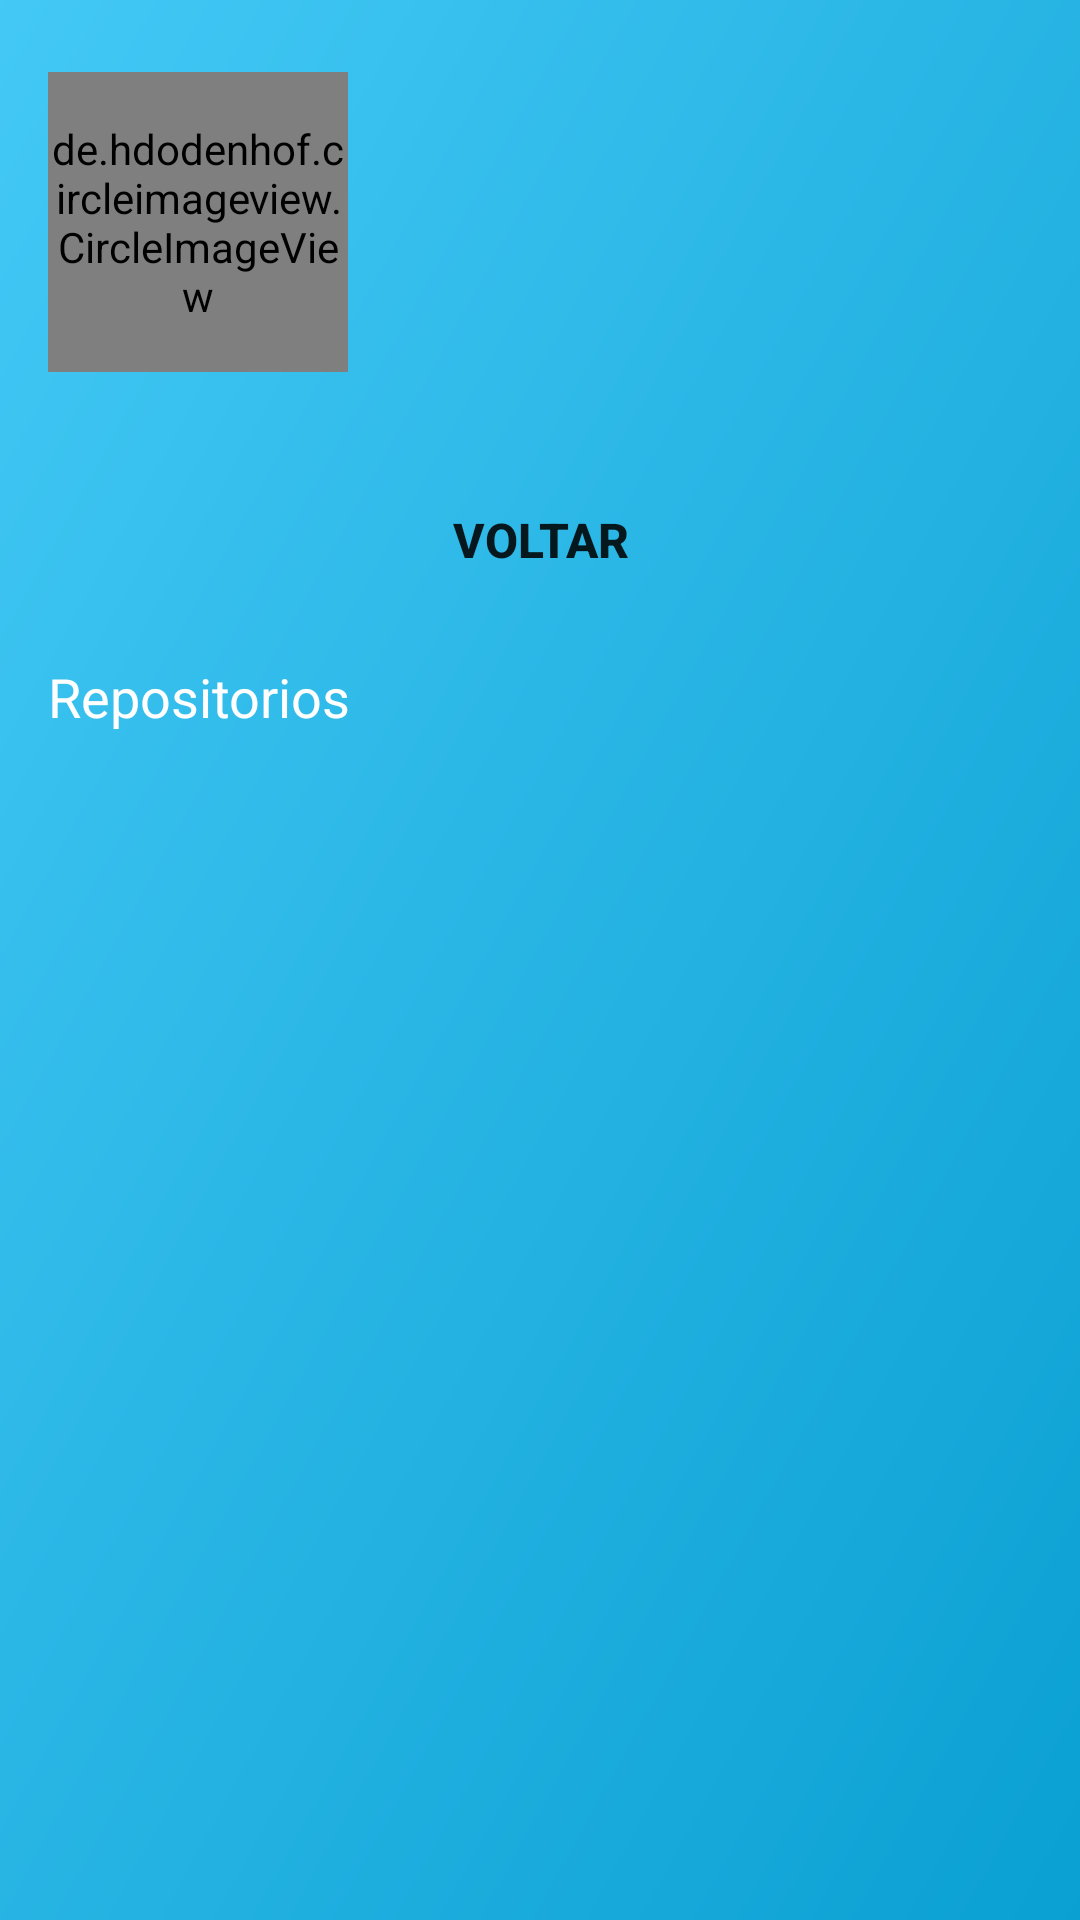

Write the Android layout XML for this screen, with the resource values it uses.
<!-- AndroidManifest.xml: application theme Theme.CleanArchitectureGitApp -->
<!-- res/layout/user_detail_fragment.xml -->
<?xml version="1.0" encoding="utf-8"?>
<androidx.constraintlayout.widget.ConstraintLayout xmlns:android="http://schemas.android.com/apk/res/android"
    xmlns:app="http://schemas.android.com/apk/res-auto"
    xmlns:tools="http://schemas.android.com/tools"
    android:layout_width="match_parent"
    android:layout_height="match_parent"
    android:background="@drawable/ic_launcher_background">

    <de.hdodenhof.circleimageview.CircleImageView
        android:id="@+id/pictureUser"
        android:layout_width="100dp"
        android:layout_height="100dp"
        android:layout_marginStart="16dp"
        android:layout_marginTop="24dp"
        android:visibility="visible"
        app:layout_constraintStart_toStartOf="parent"
        app:layout_constraintTop_toTopOf="parent"
        tools:src="@drawable/ic_round_account_circle" />

    <TextView
        android:id="@+id/name"
        android:layout_width="wrap_content"
        android:layout_height="wrap_content"
        android:layout_marginStart="4dp"
        android:textColor="@android:color/white"
        android:textSize="24sp"
        android:textStyle="bold"
        app:layout_constraintBottom_toBottomOf="@+id/pictureUser"
        app:layout_constraintStart_toEndOf="@+id/pictureUser"
        app:layout_constraintTop_toTopOf="@+id/pictureUser"
        tools:text="Vigor Ferreum" />

    <TextView
        android:id="@+id/login"
        android:layout_width="wrap_content"
        android:layout_height="wrap_content"
        android:layout_marginStart="4dp"
        android:textColor="@android:color/white"
        android:textSize="18sp"
        app:layout_constraintStart_toEndOf="@+id/pictureUser"
        app:layout_constraintTop_toBottomOf="@+id/name"
        tools:text="Login name" />

    <ImageView
        android:id="@+id/imageFork"
        android:layout_width="wrap_content"
        android:layout_height="wrap_content"
        android:layout_marginStart="16dp"
        android:layout_marginTop="16dp"
        android:padding="8dp"
        app:layout_constraintStart_toStartOf="parent"
        app:layout_constraintTop_toBottomOf="@+id/pictureUser"
        app:srcCompat="@drawable/ic_git_branch" />

    <TextView
        android:id="@+id/fork"
        android:layout_width="wrap_content"
        android:layout_height="wrap_content"
        android:textColor="@android:color/white"
        app:layout_constraintBottom_toBottomOf="@+id/imageFork"
        app:layout_constraintStart_toEndOf="@+id/imageFork"
        app:layout_constraintTop_toTopOf="@+id/imageFork"
        tools:text="10" />

    <Button
        android:id="@+id/backBtn"
        android:layout_width="0dp"
        android:layout_height="wrap_content"
        android:layout_marginStart="16dp"
        android:layout_marginEnd="16dp"
        android:background="@drawable/radio_btn"
        android:text="@string/back"
        android:textSize="16sp"
        android:textStyle="bold"
        app:layout_constraintBottom_toTopOf="@+id/subtitle"
        app:layout_constraintEnd_toEndOf="parent"
        app:layout_constraintStart_toStartOf="parent"
        app:layout_constraintTop_toBottomOf="@+id/imageFork" />

    <TextView
        android:id="@+id/subtitle"
        android:layout_width="wrap_content"
        android:layout_height="wrap_content"
        android:text="@string/subtitle"
        android:layout_margin="16dp"
        android:textColor="@android:color/white"
        android:textSize="18sp"
        app:layout_constraintTop_toBottomOf="@+id/backBtn"
        app:layout_constraintStart_toStartOf="parent"
        app:layout_constraintBottom_toTopOf="@id/constraintLayout"/>

    <androidx.constraintlayout.widget.ConstraintLayout
        android:id="@+id/constraintLayout"
        android:layout_width="match_parent"
        android:layout_height="0dp"
        android:layout_marginTop="12dp"
        android:background="@drawable/rounded_shape"
        app:layout_constraintTop_toBottomOf="@+id/subtitle"
        app:layout_constraintStart_toStartOf="parent"
        app:layout_constraintEnd_toEndOf="parent">

        <androidx.core.widget.NestedScrollView
            android:layout_width="match_parent"
            android:layout_height="wrap_content"
            app:layout_constraintEnd_toEndOf="parent"
            app:layout_constraintStart_toStartOf="parent"
            app:layout_constraintTop_toTopOf="parent">

            <androidx.recyclerview.widget.RecyclerView
                android:id="@+id/recyclerViewRepository"
                android:layout_width="match_parent"
                android:layout_height="match_parent"
                app:layout_constraintBottom_toBottomOf="parent"
                app:layout_constraintEnd_toEndOf="parent"
                app:layout_constraintStart_toStartOf="parent"
                app:layout_constraintTop_toTopOf="parent"
                tools:listitem="@layout/repo_list_item" />

        </androidx.core.widget.NestedScrollView>

        <ProgressBar
            android:id="@+id/loading"
            android:layout_width="wrap_content"
            android:layout_height="wrap_content"
            android:layout_gravity="center"
            android:layout_marginStart="32dp"
            android:layout_marginTop="64dp"
            android:layout_marginEnd="32dp"
            android:visibility="gone"
            app:layout_constraintBottom_toBottomOf="parent"
            app:layout_constraintEnd_toEndOf="parent"
            app:layout_constraintStart_toStartOf="parent"
            app:layout_constraintTop_toTopOf="parent"
            app:layout_constraintVertical_bias="0.3" />

    </androidx.constraintlayout.widget.ConstraintLayout>

</androidx.constraintlayout.widget.ConstraintLayout>
<!-- res/layout/repo_list_item.xml (included above) -->
<?xml version="1.0" encoding="utf-8"?>
<androidx.constraintlayout.widget.ConstraintLayout xmlns:android="http://schemas.android.com/apk/res/android"
    xmlns:app="http://schemas.android.com/apk/res-auto"
    xmlns:tools="http://schemas.android.com/tools"
    android:id="@+id/keyConstraintItem"
    android:layout_width="match_parent"
    android:layout_height="wrap_content"
    android:background="@drawable/rounded_shape"
    android:orientation="vertical">

    <ImageView
        android:id="@+id/imageFork"
        android:layout_width="wrap_content"
        android:layout_height="wrap_content"
        android:layout_margin="4dp"
        app:layout_constraintBottom_toBottomOf="parent"
        app:layout_constraintEnd_toStartOf="@+id/name"
        app:layout_constraintTop_toTopOf="parent"
        app:srcCompat="@drawable/ic_git_branch" />

    <TextView
        android:id="@+id/name"
        android:layout_width="wrap_content"
        android:layout_height="wrap_content"
        android:textColor="@android:color/white"
        android:layout_marginTop="22dp"
        android:layout_marginBottom="22dp"
        app:layout_constraintBottom_toBottomOf="parent"
        app:layout_constraintEnd_toEndOf="parent"
        app:layout_constraintStart_toStartOf="parent"
        app:layout_constraintTop_toTopOf="parent"
        tools:text="dev" />

    <ProgressBar
        android:id="@+id/progressBar"
        style="?android:attr/progressBarStyle"
        android:layout_width="0dp"
        android:layout_height="0dp"
        android:visibility="gone"
        app:layout_constraintBottom_toBottomOf="parent"
        app:layout_constraintEnd_toEndOf="parent"
        app:layout_constraintStart_toStartOf="parent"
        app:layout_constraintTop_toTopOf="parent" />

</androidx.constraintlayout.widget.ConstraintLayout>
<!-- resources referenced by this layout -->
<resources>
  <!-- drawable ic_launcher_background (drawable) -->
  <vector xmlns:android="http://schemas.android.com/apk/res/android"
      xmlns:aapt="http://schemas.android.com/aapt"
      android:width="108dp"
      android:height="108dp"
      android:viewportWidth="108"
      android:viewportHeight="108">
      <group android:scaleX="0.2109375"
          android:scaleY="0.2109375">
          <group>
              <clip-path
                  android:pathData="M0,0h512v512h-512z"/>
              <path
                  android:pathData="M0,0h512v512h-512z">
                  <aapt:attr name="android:fillColor">
                      <gradient
                          android:startY="-80.896"
                          android:startX="-86.016"
                          android:endY="601.088"
                          android:endX="606.72"
                          android:type="linear">
                          <item android:offset="0" android:color="#4dcffb"/>
                          <item android:offset="1" android:color="#ff0099cc"/>
                      </gradient>
                  </aapt:attr>
              </path>
          </group>
      </group>
  </vector>
  <!-- drawable rounded_shape (drawable) -->
  <?xml version="1.0" encoding="utf-8"?>
  <layer-list xmlns:android="http://schemas.android.com/apk/res/android">
      <item>
          <shape android:shape="rectangle">
              <solid android:color="@android:color/holo_blue_light" />
              <stroke android:color="@android:color/holo_blue_light" />
              <corners android:radius="16dp" />
          </shape>
      </item>
  </layer-list>
  <string name="back">Voltar</string>
  <string name="subtitle">Repositorios</string>
  <style name="Theme.CleanArchitectureGitApp" parent="Theme.MaterialComponents.DayNight.DarkActionBar">
          
          <item name="colorPrimary">@android:color/holo_blue_dark</item>
          <item name="colorPrimaryVariant">@android:color/holo_blue_light</item>
          <item name="colorOnPrimary">@color/white</item>
          
          <item name="colorSecondary">@color/teal_200</item>
          <item name="colorSecondaryVariant">@color/teal_700</item>
          <item name="colorOnSecondary">@color/black</item>
          
          <item name="android:statusBarColor">?attr/colorPrimaryVariant</item>
          
      </style>
  <!-- not gathered from this repository: default colours our renderer supplied (Android Studio template values) -->
  <color name="teal_200">#FF03DAC5</color>
  <color name="teal_700">#FF018786</color>
  <color name="black">#FF000000</color>
  <color name="white">#FFFFFFFF</color>
</resources>
